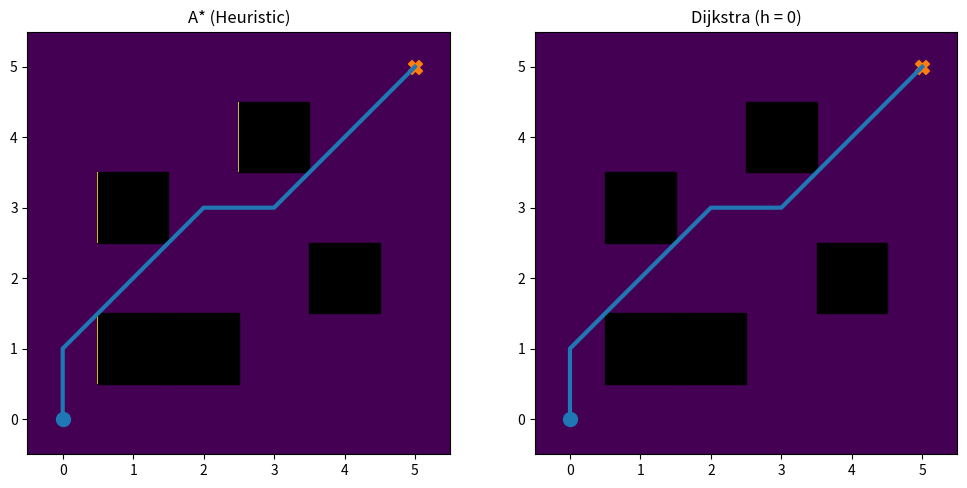

Write the Python code that produced this figure.
import math
import heapq
import matplotlib.pyplot as plt
import numpy as np

# =========================
# NODE CLASS
# =========================
class Node:
    def __init__(self, position, parent=None):
        self.position = position
        self.parent = parent
        self.g = 0
        self.h = 0
        self.f = 0

    def __lt__(self, other):
        return self.f < other.f


# =========================
# HEURISTIC
# =========================
def heuristic(a, b, use_heuristic=True):
    if not use_heuristic:
        return 0  # Dijkstra mode
    return math.sqrt((a[0] - b[0])**2 + (a[1] - b[1])**2)


# =========================
# NEIGHBORS (8-direction)
# =========================
def get_neighbors(node, grid):
    directions = [
        (-1,0),(1,0),(0,-1),(0,1),
        (-1,-1),(-1,1),(1,-1),(1,1)
    ]

    neighbors = []
    for d in directions:
        r = node.position[0] + d[0]
        c = node.position[1] + d[1]

        if 0 <= r < len(grid) and 0 <= c < len(grid[0]):
            if grid[r][c] != 1:
                neighbors.append((r,c))

    return neighbors


# =========================
# A* / DIJKSTRA
# =========================
def a_star(grid, start, goal, use_heuristic=True):
    open_list = []
    closed = set()

    start_node = Node(start)
    heapq.heappush(open_list, start_node)

    nodes_explored = 0

    while open_list:
        current = heapq.heappop(open_list)
        nodes_explored += 1

        if current.position == goal:
            path = []
            while current:
                path.append(current.position)
                current = current.parent
            return path[::-1], nodes_explored

        closed.add(current.position)

        for pos in get_neighbors(current, grid):
            if pos in closed:
                continue

            node = Node(pos, current)

            node.g = current.g + 1
            node.h = heuristic(pos, goal, use_heuristic)
            node.f = node.g + node.h

            heapq.heappush(open_list, node)

    return None, nodes_explored


# =========================
# VISUALIZATION (SIDE-BY-SIDE)
# =========================
def visualize(grid, path_astar, path_dijkstra, start, goal):
    grid_array = np.array(grid)

    fig, axs = plt.subplots(1, 2, figsize=(12,6))

    titles = ["A* (Heuristic)", "Dijkstra (h = 0)"]
    paths = [path_astar, path_dijkstra]

    for ax, path, title in zip(axs, paths, titles):
        ax.imshow(grid_array)

        # Obstacles
        for r in range(len(grid)):
            for c in range(len(grid[0])):
                if grid[r][c] == 1:
                    ax.add_patch(
                        plt.Rectangle((c-0.5, r-0.5), 1, 1, color='black')
                    )

        # Path
        if path:
            x = [p[1] for p in path]
            y = [p[0] for p in path]
            ax.plot(x, y, linewidth=3)

        # Start & Goal
        ax.scatter(start[1], start[0], s=100)
        ax.scatter(goal[1], goal[0], s=100, marker='X')

        ax.set_title(title)
        ax.invert_yaxis()

    plt.savefig("comparison.png", bbox_inches='tight')
    plt.show()


# =========================
# MAP
# =========================
def get_map():
    return [
        [0,0,0,0,0,0],
        [0,1,1,0,0,0],
        [0,0,0,0,1,0],
        [0,1,0,0,0,0],
        [0,0,0,1,0,0],
        [0,0,0,0,0,0]
    ]


# =========================
# MAIN
# =========================
if __name__ == "__main__":
    grid = get_map()

    start = (0,0)
    goal = (5,5)

    # A*
    path_astar, nodes_a = a_star(grid, start, goal, True)

    # Dijkstra
    path_dijkstra, nodes_d = a_star(grid, start, goal, False)

    print("A* Path Length:", len(path_astar))
    print("Dijkstra Path Length:", len(path_dijkstra))

    print("A* Nodes Explored:", nodes_a)
    print("Dijkstra Nodes Explored:", nodes_d)

    visualize(grid, path_astar, path_dijkstra, start, goal)
